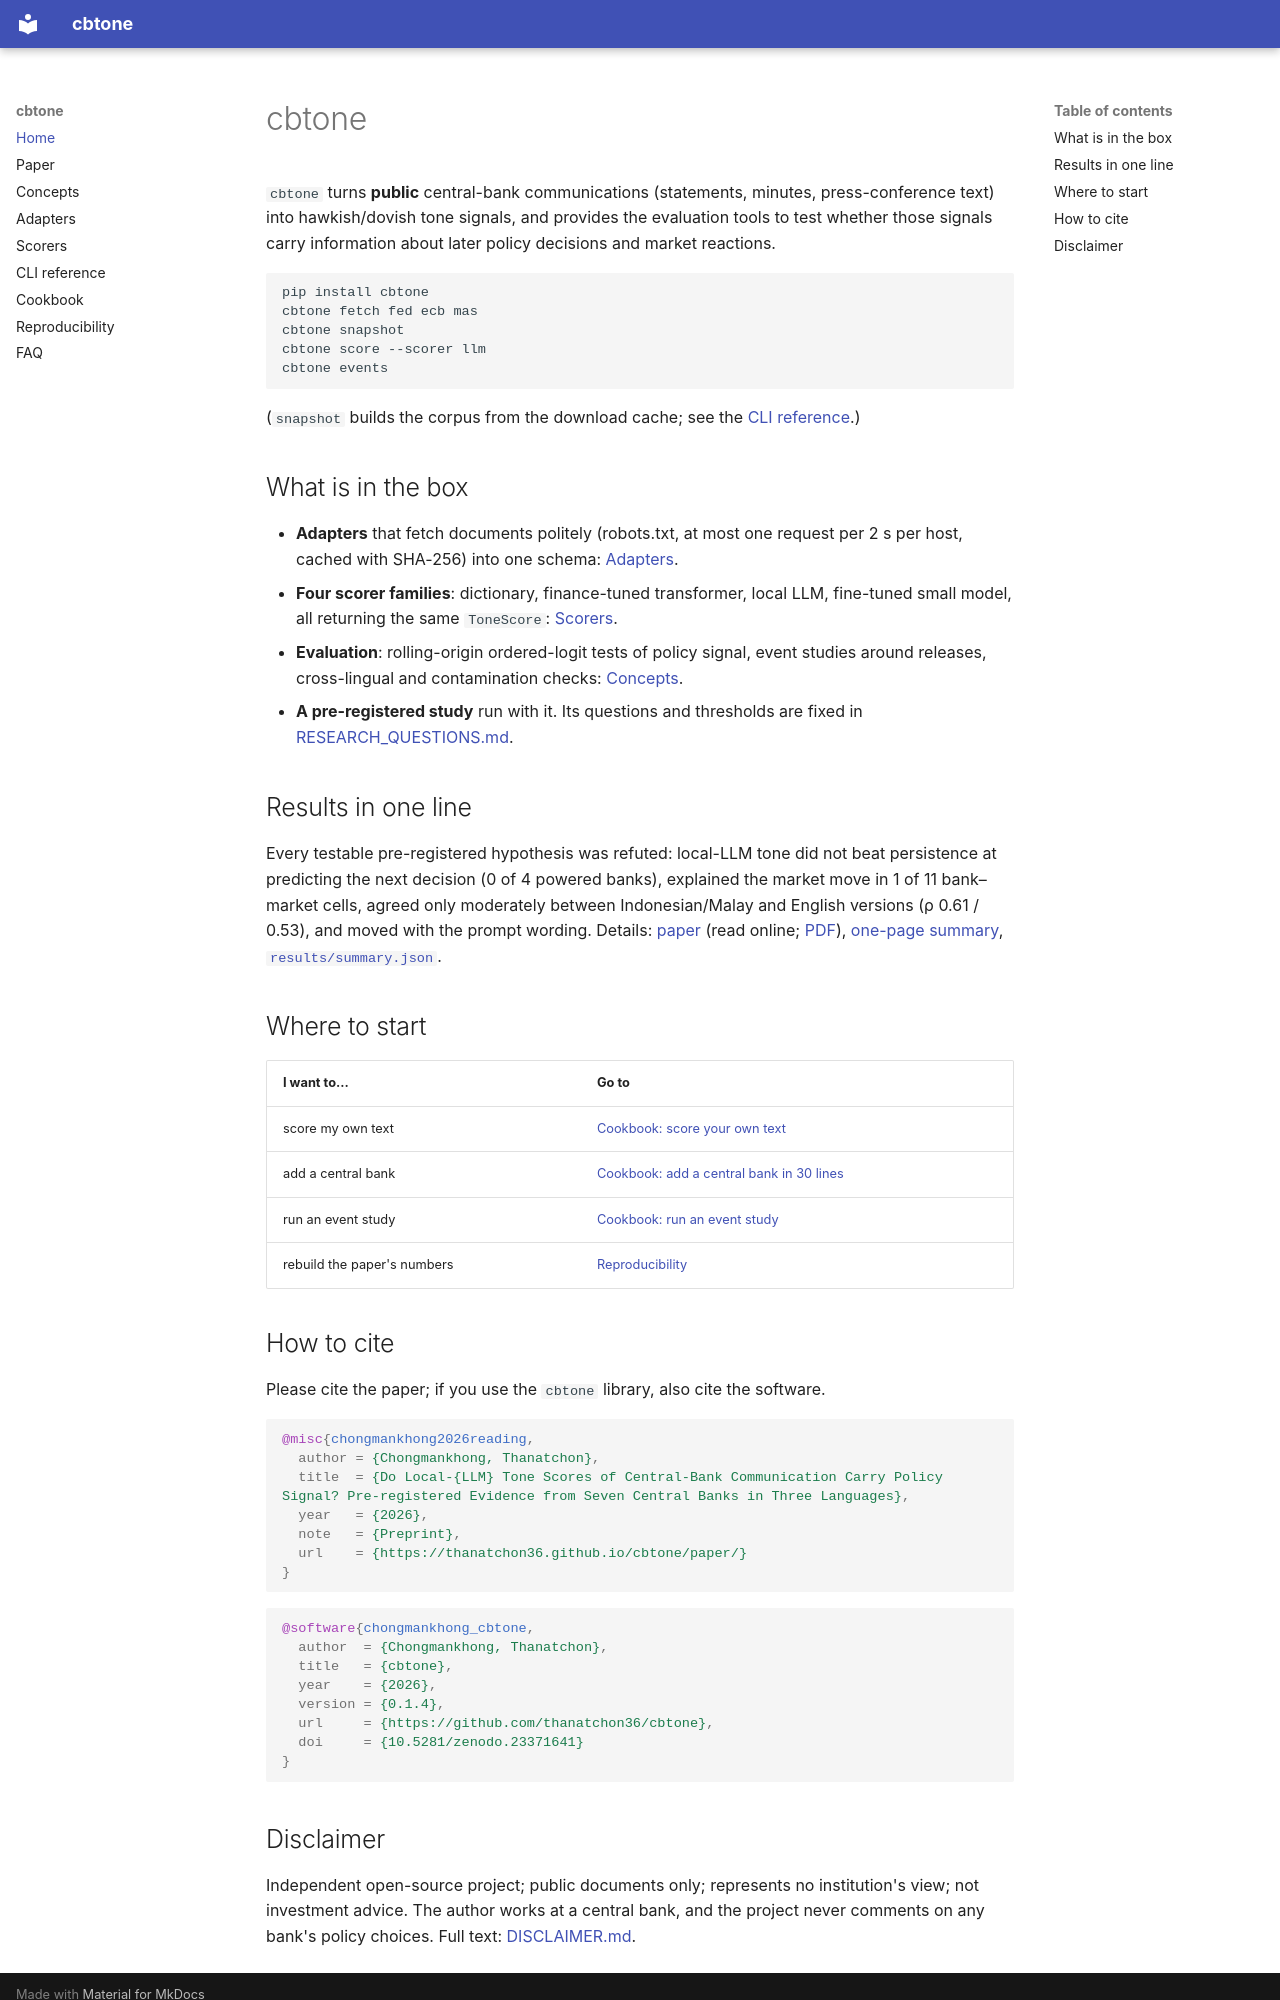

repository: thanatchon36/cbtone · page: index.html · generator: mkdocs

# cbtone

`cbtone` turns **public** central-bank communications (statements, minutes, press-conference
text) into hawkish/dovish tone signals, and provides the evaluation tools to test whether those
signals carry information about later policy decisions and market reactions.

```bash
pip install cbtone
cbtone fetch fed ecb mas
cbtone snapshot
cbtone score --scorer llm
cbtone events
```

(`snapshot` builds the corpus from the download cache; see the [CLI reference](cli.md).)

## What is in the box

- **Adapters** that fetch documents politely (robots.txt, at most one request per 2 s per host,
  cached with SHA-256) into one schema: [Adapters](adapters.md).
- **Four scorer families**: dictionary, finance-tuned transformer, local LLM, fine-tuned small
  model, all returning the same `ToneScore`: [Scorers](scorers.md).
- **Evaluation**: rolling-origin ordered-logit tests of policy signal, event studies around
  releases, cross-lingual and contamination checks: [Concepts](concepts.md).
- **A pre-registered study** run with it. Its questions and thresholds are fixed in
  [RESEARCH_QUESTIONS.md](https://github.com/thanatchon36/cbtone/blob/main/docs/RESEARCH_QUESTIONS.md).

## Results in one line

Every testable pre-registered hypothesis was refuted: local-LLM tone did not beat persistence at predicting the
next decision (0 of 4 powered banks), explained the market move in 1 of 11 bank–market cells, agreed only
moderately between Indonesian/Malay and English versions (ρ 0.61 / 0.53), and moved with the prompt wording.
Details: [paper](paper/index.html) (read online; [PDF](https://github.com/thanatchon36/cbtone/blob/main/paper/paper.pdf)), [one-page summary](https://github.com/thanatchon36/cbtone/blob/main/docs/EXEC_SUMMARY.md),
[`results/summary.json`](https://github.com/thanatchon36/cbtone/blob/main/results/summary.json).

## Where to start

| I want to... | Go to |
|---|---|
| score my own text | [Cookbook: score your own text](cookbook.md#score-your-own-text) |
| add a central bank | [Cookbook: add a central bank in 30 lines](cookbook.md#add-a-central-bank-in-30-lines) |
| run an event study | [Cookbook: run an event study](cookbook.md#run-an-event-study) |
| rebuild the paper's numbers | [Reproducibility](reproducibility.md) |

## How to cite

Please cite the paper; if you use the `cbtone` library, also cite the software.

```bibtex
@misc{chongmankhong2026reading,
  author = {Chongmankhong, Thanatchon},
  title  = {Do Local-{LLM} Tone Scores of Central-Bank Communication Carry Policy Signal? Pre-registered Evidence from Seven Central Banks in Three Languages},
  year   = {2026},
  note   = {Preprint},
  url    = {https://thanatchon36.github.io/cbtone/paper/}
}
```

```bibtex
@software{chongmankhong_cbtone,
  author  = {Chongmankhong, Thanatchon},
  title   = {cbtone},
  year    = {2026},
  version = {0.1.4},
  url     = {https://github.com/thanatchon36/cbtone},
  doi     = {10.5281/zenodo.23371641}
}
```
